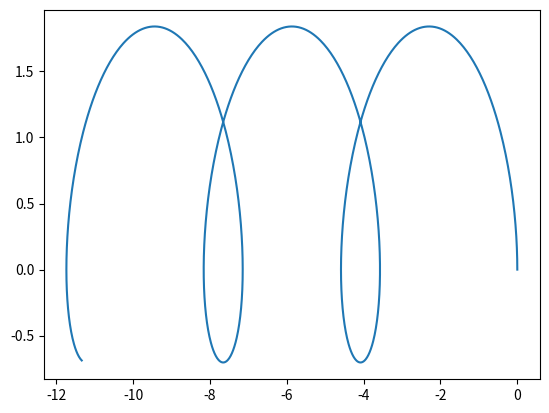

The script that saved this image:
from scipy import integrate as itg
import numpy as np
import matplotlib.pyplot as plt

def derivs(y,t,E,B,q,m):
    d = np.zeros(np.shape(y))
    d[0:3] = y[3:6]
    d[3:6] = q/m*(E + np.cross(y[3:6],B))
    return d

E = np.array([1e-11, 0.0, 0.0])
B = np.array([0.0, 0.0, 1e-11])

# I configured the E and B so the final Lorentz force remains similar to the case of 
# q = 1 and m = 1

q = 1.602e-19
m = 9.109e-31

# the direction of the drift is given by E x B
# >>> np.cross([1, 0, 0], [0, 0, 1])
# array([ 0, -1,  0])

# the drift doesn't depend on the charge sign nor the mass
# so both electron and positron drift "to the left" in the graph (because of the negative
# sign of the vector product)

ti = 0.0
tf = 10.0
num_points = 1000
t = np.linspace(ti,tf,num_points)

y0 = np.array([0.0, 0.0, 0.0, 2.0, 0.0, 0.0])
res = itg.odeint(derivs,y0,t,args=(E,B,q,m))

x = [ i[0] for i in res ]
y = [ i[1] for i in res ]
z = [ i[2] for i in res ]

plt.plot(y,x)
plt.show(block=True)
